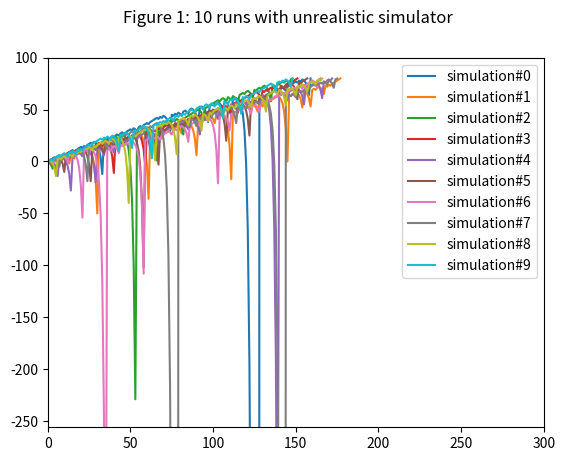
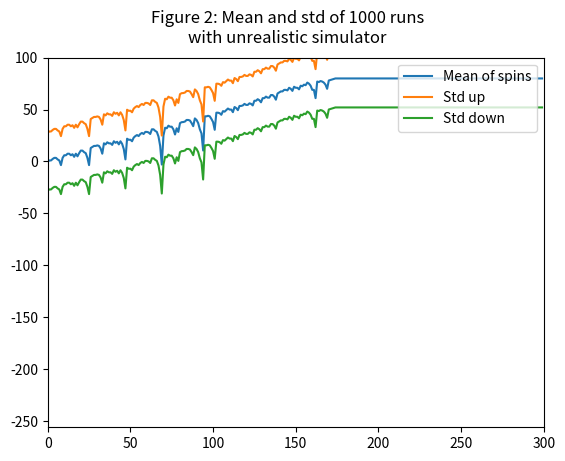
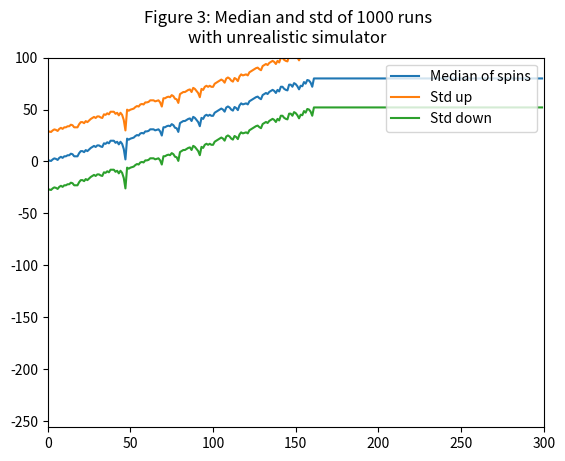
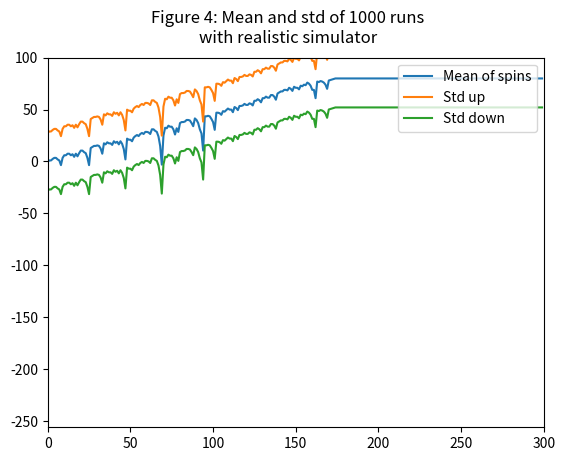
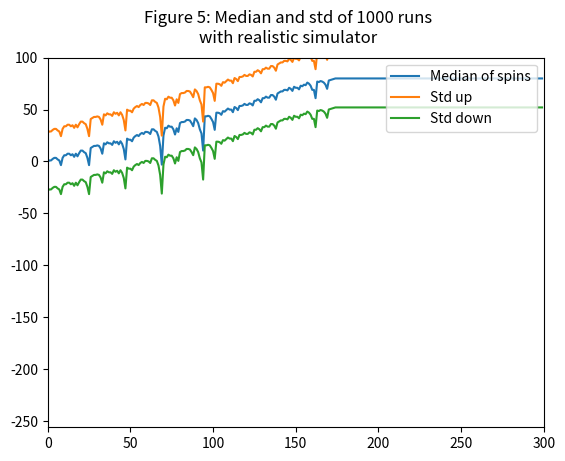

These figures' Python source, in order:
import numpy as np
import matplotlib
matplotlib.use("Agg");
import matplotlib.pyplot as plt
import random
                                                                                                                                                                          
def author():                                                                                                                                                                     
        return 'aherrero6'                                                                                                                                                                        
                                                                                                                                                                          
def gtid():                                                                                                                                                                       
        return 903454513                                                                                                                                                                          
                                                                                                                                                                          
def get_spin_result(win_prob):                                                                                                                                                                            
        result = False                                                                                                                                                                            
        if np.random.random() <= win_prob:                                                                                                                                                                        
                result = True                                                                                                                                                                     
        return result                                                                                                                                                                     
                                                                                                                                                                          
def unrealisticSimulator(seed, winAmount):
        winnings = np.array([0]);
        win_prob = 0.5 # set appropriately to the probability of a win                                                                                                                                                                            
        np.random.seed(seed) # do this only once                                                                                                                                                                                         
                                                                                                                                                                          
        # add your code here to implement the experiments
        episodeWinnings = 0;
        while (episodeWinnings < winAmount):
                won = False;
                betAmount = 1;
                while (won is False):
                        won = get_spin_result(win_prob);
                        if (won):
                                episodeWinnings = episodeWinnings + betAmount;
                                winnings = np.append(winnings,np.array([episodeWinnings]));
                        else:
                                episodeWinnings = episodeWinnings - betAmount;
                                betAmount = betAmount*2;
                                winnings = np.append(winnings,np.array([episodeWinnings]));
        return winnings;

def realisticSimulator(seed, winAmount, maxLoss):
        winnings = np.array([0]);
        win_prob = 0.5 # set appropriately to the probability of a win                                                                                                                                                                            
        np.random.seed(seed) # do this only once                                                                                                                                                                                         
                                                                                                                                                                          
        # add your code here to implement the experiments
        episodeWinnings = 0;
        while (episodeWinnings < winAmount):
                won = False;
                betAmount = 1;
                while (won is False):
                        won = get_spin_result(win_prob);
                        if (won):
                                episodeWinnings = episodeWinnings + betAmount;
                                winnings = np.append(winnings,np.array([episodeWinnings]));
                        else:
                                episodeWinnings = episodeWinnings - betAmount;
                                betAmount = betAmount*2;
                                winnings = np.append(winnings,np.array([episodeWinnings]));
                        # Additional condition for realistic simulator
                        if((episodeWinnings-betAmount)<(-maxLoss)): return winnings;
        return winnings;

def experiment1Figure1():
        ##  Graph drawing 
        plt.figure();
        plt.suptitle('Figure 1: 10 runs with unrealistic simulator', fontsize=12)
        plt.xlim([0, 300])
        plt.ylim([-256, 100])
        for x in range(0,10):
                result = unrealisticSimulator(int(round(random.random(),3)*100), 80);
                plt.plot(result, label=str("simulation#" + str(x)));
        plt.legend(loc='upper right');
        plt.savefig('Figure1.png');
        plt.clf();
        print("Figure 1 done.");

def experiment1Figure2():
##      Data collection    
        data = None;
        for i in range(0,1000):
                newRow = list(unrealisticSimulator(int(round(np.random.random(),3)*100), 80));
                if (len(newRow) > 300):
                        newRow = newRow[0:300];
                else:
                        lastValue = newRow[len(newRow)-1];
                        for j in range(0,(300-len(newRow))):
                                newRow.append(lastValue);
                if(i==0):
                        data = np.array(newRow);
                else:
                        data = np.vstack([newRow, data]);
##      Graph drawing     
        meanArray = np.mean(data, axis=0);
        stdUpArray = meanArray + np.std(data, ddof=1);
        stdDownArray = meanArray - np.std(data, ddof=1);
        plt.figure();
        plt.suptitle('Figure 2: Mean and std of 1000 runs\nwith unrealistic simulator', fontsize=12)
        plt.xlim([0, 300])
        plt.ylim([-256, 100])
        plt.plot(meanArray, label="Mean of spins");
        plt.plot(stdUpArray, label="Std up");
        plt.plot(stdDownArray, label="Std down");
        plt.legend(loc='upper right');
        plt.savefig('Figure2.png');
        plt.clf();
        print("Figure 2 done.");
        return data;

def experiment1Figure3(data):
##      Graph drawing     
        medianArray = np.median(data, axis=0)
        stdUpArray = medianArray + np.std(data, ddof=1);
        stdDownArray = medianArray - np.std(data, ddof=1);
        plt.figure();
        plt.suptitle('Figure 3: Median and std of 1000 runs\nwith unrealistic simulator', fontsize=12)
        plt.xlim([0, 300])
        plt.ylim([-256, 100])
        plt.plot(medianArray, label="Median of spins");
        plt.plot(stdUpArray, label="Std up");
        plt.plot(stdDownArray, label="Std down");
        plt.legend(loc='upper right');
        plt.savefig('Figure3.png');
        plt.clf();
        print("Figure 3 done.");

def experiment2Figure4():
##      Data collection    
        data = None;
        for i in range(0,1000):
                newRow = list(realisticSimulator(int(round(np.random.random(),3)*100), 80, 256));
                if (len(newRow) > 300):
                        newRow = newRow[0:300];
                else:
                        lastValue = newRow[len(newRow)-1];
                        for j in range(0,(300-len(newRow))):
                                newRow.append(lastValue);
                if(i==0):
                        data = np.array(newRow);
                else:
                        data = np.vstack([newRow, data]);
##      Graph drawing     
        meanArray = np.mean(data, axis=0);
        stdUpArray = meanArray + np.std(data, ddof=1);
        stdDownArray = meanArray - np.std(data, ddof=1);
        plt.figure();
        plt.suptitle('Figure 4: Mean and std of 1000 runs\nwith realistic simulator', fontsize=12)
        plt.xlim([0, 300])
        plt.ylim([-256, 100])
        plt.plot(meanArray, label="Mean of spins");
        plt.plot(stdUpArray, label="Std up");
        plt.plot(stdDownArray, label="Std down");
        plt.legend(loc='upper right');
        plt.savefig('Figure4.png');
        plt.clf();
        print("Figure 4 done.");
        return data;

def experiment2Figure5(data):
##      Graph drawing     
        medianArray = np.median(data, axis=0)
        stdUpArray = medianArray + np.std(data, ddof=1);
        stdDownArray = medianArray - np.std(data, ddof=1);
        plt.figure();
        plt.suptitle('Figure 5: Median and std of 1000 runs\nwith realistic simulator', fontsize=12)
        plt.xlim([0, 300])
        plt.ylim([-256, 100])
        plt.plot(medianArray, label="Median of spins");
        plt.plot(stdUpArray, label="Std up");
        plt.plot(stdDownArray, label="Std down");
        plt.legend(loc='upper right');
        plt.savefig('Figure5.png');
        plt.clf();
        print("Figure 5 done.");

def question1(seed, winAmount, episodes):
        win_prob = 0.5 # set appropriately to the probability of a win                                                                                                                                                                            
        np.random.seed(seed) # do this only once
        totalWinnings = 0
                                                                                                                                                                          
        # add your code here to implement the experiments
        for i in range(0,episodes):
                episodeWinnings = 0;
                counter = 0
                while (episodeWinnings<winAmount and counter<1000):
                        won = False;
                        betAmount = 1;
                        while (won is False):
                                won = get_spin_result(win_prob);
                                if (won):
                                        episodeWinnings = episodeWinnings + betAmount;
                                else:
                                        episodeWinnings = episodeWinnings - betAmount;
                                        betAmount = betAmount*2;
                        counter = counter + 1
                if(episodeWinnings == 80): totalWinnings = totalWinnings + 1
        return totalWinnings/episodes;

def question2(seed, numbets, episodes):
        win_prob = 0.5 # set appropriately to the probability of a win                                                                                                                                                                            
        np.random.seed(seed) # do this only once
        totalWinnings = 0
                                                                                                                                                                          
        # add your code here to implement the experiments
        for i in range(0,episodes):
                episodeWinnings = 0;
                counter = 0
                while(counter<numbets):
                        won = False;
                        betAmount = 1;
                        while (won is False and counter<numbets):
                                won = get_spin_result(win_prob);
                                counter = counter + 1
                                if (won):
                                        aux = episodeWinnings
                                        episodeWinnings = episodeWinnings + betAmount;
                                else:
                                        aux = episodeWinnings
                                        episodeWinnings = episodeWinnings - betAmount;
                                        betAmount = betAmount*2;
                totalWinnings = totalWinnings + episodeWinnings
        return totalWinnings/episodes;

def question4(seed, numbets, episodes, maxLoss):
        win_prob = 0.5 # set appropriately to the probability of a win                                                                                                                                                                            
        np.random.seed(seed) # do this only once
        totalWinnings = 0
                                                                                                                                                                          
        # add your code here to implement the experiments
        for i in range(0,episodes):
                episodeWinnings = 0;
                counter = 0
                while(counter<numbets):
                        won = False;
                        betAmount = 1;
                        while (won is False and counter<numbets):
                                won = get_spin_result(win_prob);
                                counter = counter + 1
                                if (won):
                                        aux = episodeWinnings
                                        episodeWinnings = episodeWinnings + betAmount;
                                else:
                                        aux = episodeWinnings
                                        episodeWinnings = episodeWinnings - betAmount;
                                        betAmount = betAmount*2;
                                if(episodeWinnings - betAmount < maxLoss):
                                    counter = numbets
                                    break
                if(episodeWinnings>=80):totalWinnings = totalWinnings + 1
        return float(totalWinnings)/float(episodes)
    
def question5(seed, numbets, episodes, maxLoss):
        win_prob = 0.5 # set appropriately to the probability of a win                                                                                                                                                                            
        np.random.seed(seed) # do this only once
        totalWinnings = 0
                                                                                                                                                                          
        # add your code here to implement the experiments
        for i in range(0,episodes):
                episodeWinnings = 0;
                counter = 0
                while(counter<numbets):
                        won = False;
                        betAmount = 1;
                        while (won is False and counter<numbets):
                                won = get_spin_result(win_prob);
                                counter = counter + 1
                                if (won):
                                        aux = episodeWinnings
                                        episodeWinnings = episodeWinnings + betAmount;
                                else:
                                        aux = episodeWinnings
                                        episodeWinnings = episodeWinnings - betAmount;
                                        betAmount = betAmount*2;
                                if(episodeWinnings - betAmount < maxLoss):
                                    counter = numbets
                                    break
                totalWinnings = totalWinnings + episodeWinnings
        return totalWinnings/episodes;
    
if __name__ == "__main__":
##      Run the first five lines to generate data Figures.
        experiment1Figure1();
        data = experiment1Figure2();
        experiment1Figure3(data);
        data = experiment2Figure4();
        experiment2Figure5(data);
        
##      Run the below lines for answers to questions 1, 2, 4 and 5
        print("result Q1: " + str(question1(gtid(), 80, 5000)))
        print("result Q2: " + str(question2(gtid(), 1000, 5000)))
        print("result Q4: " + str(question4(gtid(), 1000, 20000, -256)))
        print("result Q5: " + str(question5(gtid(), 1000, 20000, -256)))
        
